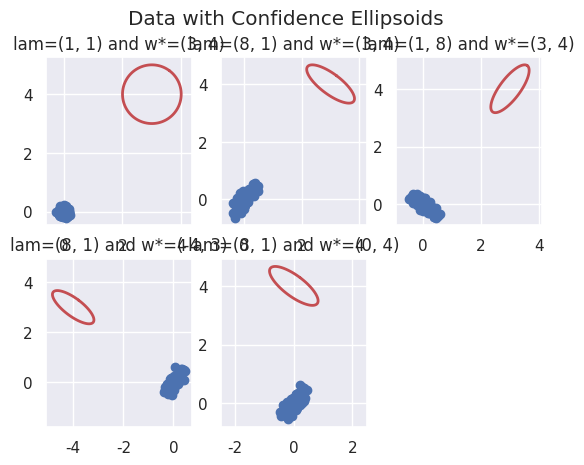

Reproduce this figure in Python.
#!/usr/bin/env python3
# -*- coding: utf-8 -*-
"""
Created on Mon Nov 13 15:22:19 2017
Homework 3: Problem 1, last part
@author: arcturus
"""
#%% import libraries
import numpy as np
from scipy import linalg as la 
import matplotlib.pyplot as plt
import seaborn as sns

#%% We want n random vars x_i's such that x_i \sim N(0, I_2). this is equivalent to generating 2 iid x_ij's, each \sim N(0, 1)
def generate2dnormals(n):
    X = np.random.randn(2, n)
    return X

#%% compute the parameters we need from generated data
def computeParams(X):
    sumX = X.sum(axis=1, keepdims = True) #without the keepdims, default is to transpose the thing, which i don't like
    sumOuterProdX = X.dot(X.transpose())
    return sumX, sumOuterProdX

#%% based on calcs in homework (theory), we compute A and b
def computeAandb(V, Lam, mu_, cov_, n):
    # mu_ = \sum_i x_i and cov_ = \sum_i x_i x_i^T
    I_ = cov_ + 3*mu_.dot(mu_.transpose())/n
    A = V.dot(la.sqrtm(Lam)).dot(la.inv( la.sqrtm(I_) ))
    b = -A.dot(mu_)/n #ahh had forgotten minus sign earlier! now it's fixed!
    return A, b

#%% generate the z's
def generateZ(A, b, X, n):
    Z = A.dot(X) + np.matlib.repmat(b, 1, n)
    return Z

#%% plot the zis and conf ellipsoid
def plotZandEll(Z, V, Lam, w_star, fig, i):
    ax = fig.add_subplot(2, 3, i)
    ax.axis('equal')
    ax.scatter([Z[0, :]], [Z[1, :]], marker="o")
    A = V.dot(la.inv(la.sqrtm(Lam)))
    num_plot_points = 100
    x_coords = np.cos(np.linspace(0, 2*np.pi, num_plot_points))
    y_coords = np.sin(np.linspace(0, 2*np.pi, num_plot_points))
    coords = np.stack((x_coords, y_coords))
    tx_coords = A.dot(coords)
    ax.plot(w_star[0] + tx_coords[0, :], w_star[1] + tx_coords[1,:], 'r', linewidth=2) #see BV page 30: \Ell = {x_c + Au: u \in B_2(1)}
    ax.set_title("lam=({}, {}) and w*=({}, {})".format(Lam[0, 0], Lam[1, 1], w_star[0], w_star[1]))
    
        
#%% 
def main():
    #%% input data 
    V = np.array([[3/5, -4/5], [4/5, 3/5]])
#    w_star = np.array([3, 4])
#    (lam1, lam2) = (6, 1)
    w_star_mat = np.array([[3, 4], [3, 4], [3, 4], [-4, 3], [0, 4]])
    lam_mat = np.array([[1, 1], [8, 1], [1, 8], [8, 1], [8, 1]])
    #Lam = np.diag([lam1, lam2])
    n = 100
    #fig, ax = plt.subplots(2, 3)
    #ax = ax.ravel()
    fig = plt.figure()
    sns.set()
    for i in range(5):
        #%% generate X and its functions we need
        X = generate2dnormals(n)
        (mu_, cov_) = computeParams(X)
        Lam = np.diag(lam_mat[i, :])
        (A, b) = computeAandb(V, Lam, mu_, cov_, n)
        Z = generateZ(A, b, X, n)
        
        #%% print a bunch of stuff
        print("sum of xis is {} and sum of outer prods is {}".format(mu_, cov_))
        print("Value of V Lam Vt is {}".format(V.dot(Lam).dot(V.transpose())))
        print("sum of zis is {}".format(Z.sum(axis = 1, keepdims = True))) # this should be zero
        print("cov of zis is {}".format(Z.dot(Z.transpose())))
        
        #%% plot stuff
        w_star = w_star_mat[i, :]
        plotZandEll(Z, V, Lam, w_star, fig, i+1)
        fig.suptitle("Data with Confidence Ellipsoids")
#%% 
if __name__ == '__main__':
    main()    